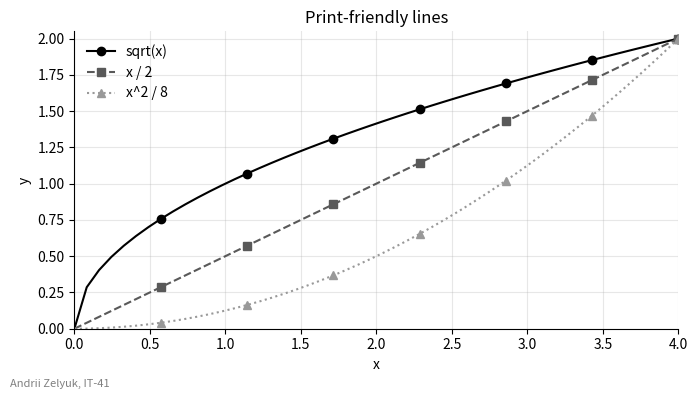

The script that saved this image:
import matplotlib.pyplot as plt
import numpy as np
from matplotlib.ticker import StrMethodFormatter

STUDENT_NAME = "Andrii Zelyuk"   # ім'я та прізвище транслітерацією
STUDENT_GROUP = "IT-41"   # група

x = np.linspace(0, 4, 50)

# графік для чорно-білого друку: лінії розрізняються стилем, маркером
# і відтінком сірого, а не кольором
lines = [
    ("sqrt(x)", np.sqrt(x), "black", "-", "o"),
    ("x / 2", x / 2, "0.35", "--", "s"),
    ("x^2 / 8", x ** 2 / 8, "0.6", ":", "^"),
]

fig, ax = plt.subplots(figsize=(7, 4))
for label, y, color, style, marker in lines:
    # маркер на кожній 7-й точці, щоб не захаращувати лінію
    ax.plot(x, y, color=color, linestyle=style, marker=marker,
            markevery=(7, 7), label=label)

ax.set_xlim(0, 4)
ax.set_ylim(0, 2.05)
ax.yaxis.set_major_formatter(StrMethodFormatter("{x:.2f}"))
ax.set_title("Print-friendly lines")
ax.set_xlabel("x")
ax.set_ylabel("y")
ax.grid(True, alpha=0.3)
ax.spines[["top", "right"]].set_visible(False)
ax.legend(loc="upper left", frameon=False)

fig.text(0.01, 0.02, f"{STUDENT_NAME}, {STUDENT_GROUP}", fontsize=8, color="gray")
fig.tight_layout(rect=(0, 0.02, 1, 1))

fig.savefig("task_6.png", dpi=100)
plt.show()
